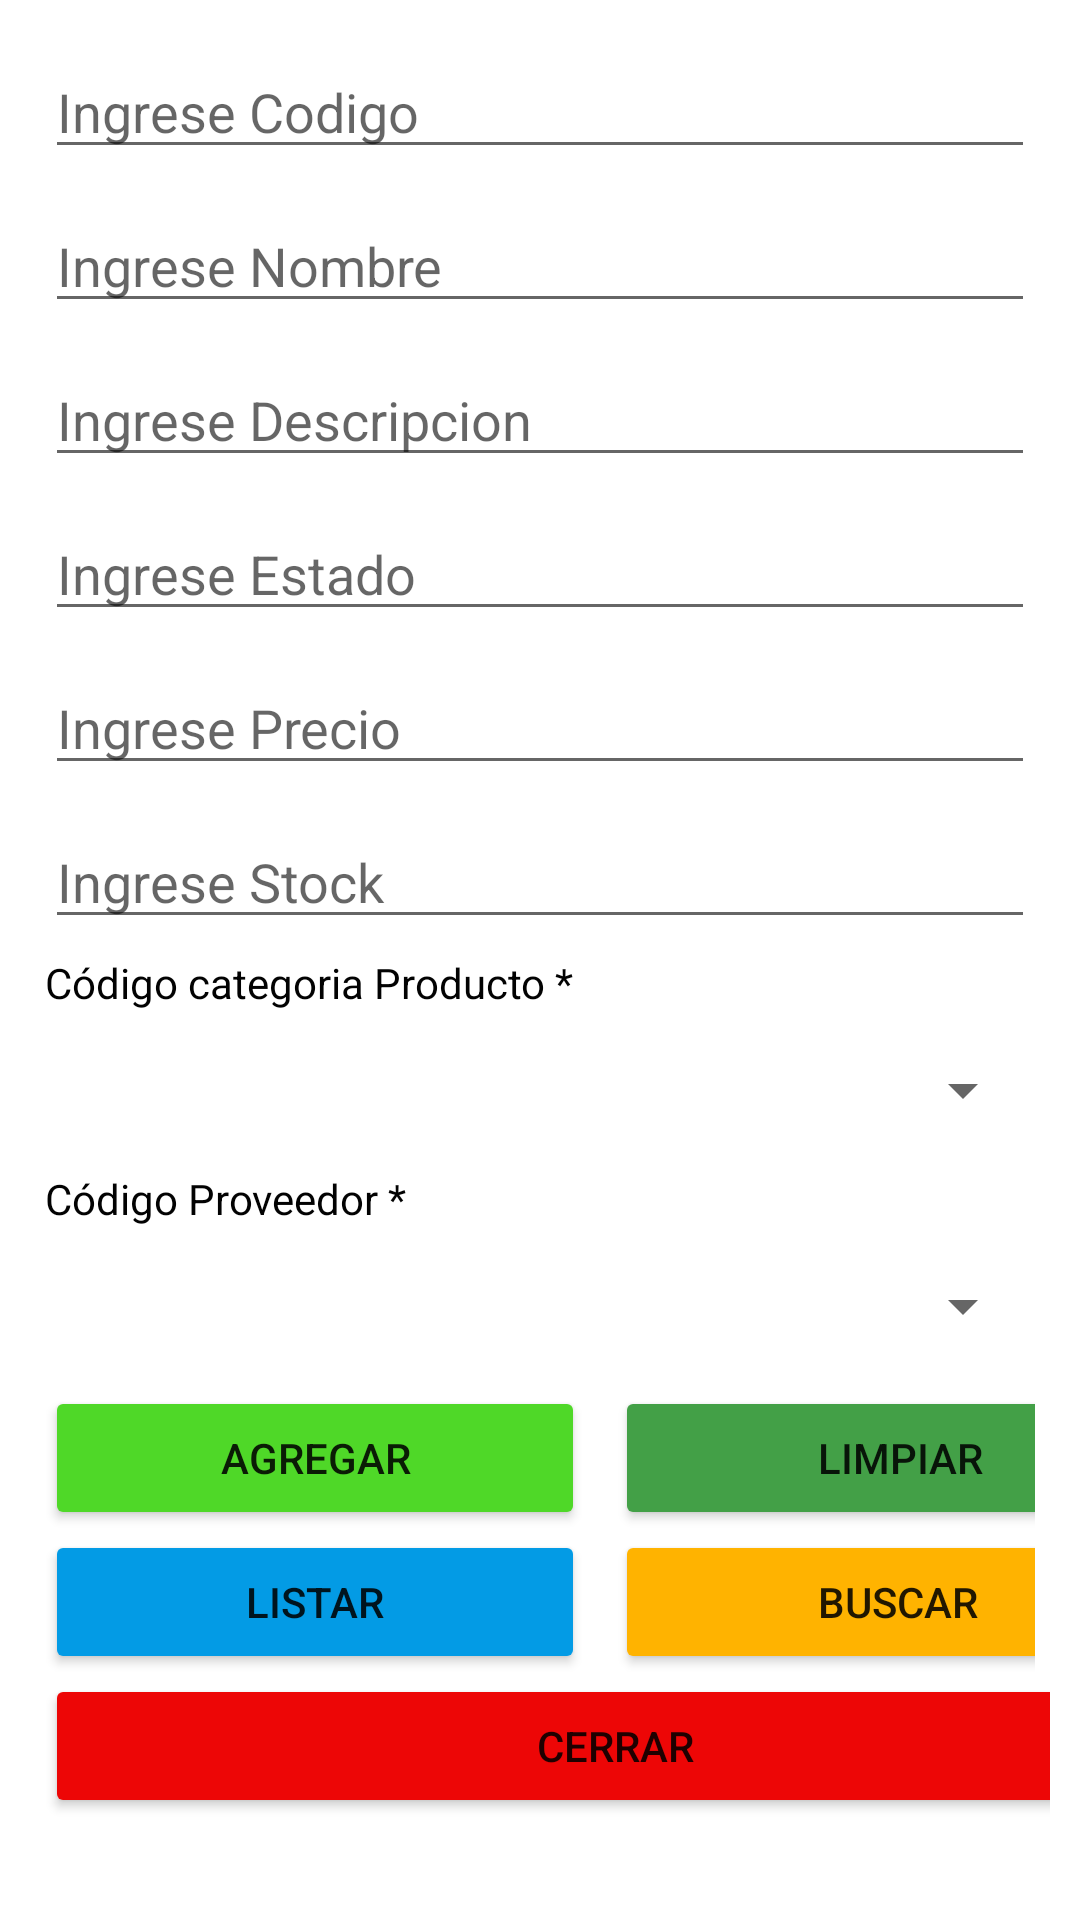

Produce the Android XML layout that renders to this screen, including the resource entries it uses.
<!-- AndroidManifest.xml: application theme Theme.ProyectoMarket -->
<!-- res/layout/activity_create_producto.xml -->
<?xml version="1.0" encoding="utf-8"?>
<ScrollView xmlns:android="http://schemas.android.com/apk/res/android"
    xmlns:app="http://schemas.android.com/apk/res-auto"
    xmlns:tools="http://schemas.android.com/tools"
    android:layout_width="fill_parent"
    android:layout_height="wrap_content">
    <LinearLayout
        android:layout_width="match_parent"
        android:layout_height="match_parent"
        android:orientation="vertical"
        android:padding="10dp"
        tools:context=".createProductoActivity">


        <EditText
            android:id="@+id/EDTCODIGOPRODUCTO_C"
            android:layout_width="match_parent"
            android:layout_height="wrap_content"
            android:layout_margin="5dp"
            android:ems="10"
            android:hint="Ingrese Codigo"
            android:inputType="textPersonName" />

        <EditText
            android:id="@+id/EDTNOMBREPRODUCTO_C"
            android:layout_width="match_parent"
            android:layout_height="wrap_content"
            android:layout_margin="5dp"
            android:ems="10"
            android:hint="Ingrese Nombre"
            android:inputType="textPersonName" />

        <EditText
            android:id="@+id/EDTDESCRIPCIONPRODUCTO_C"
            android:layout_width="match_parent"
            android:layout_height="wrap_content"
            android:layout_margin="5dp"
            android:ems="10"
            android:hint="Ingrese Descripcion"
            android:inputType="textPersonName" />

        <EditText
            android:id="@+id/EDTESTADOPRODUCTO_C"
            android:layout_width="match_parent"
            android:layout_height="wrap_content"
            android:layout_margin="5dp"
            android:ems="10"
            android:hint="Ingrese Estado"
            android:inputType="textPersonName" />

        <EditText
            android:id="@+id/EDTPRECIOPRODUCTO_C"
            android:layout_width="match_parent"
            android:layout_height="wrap_content"
            android:layout_margin="5dp"
            android:ems="10"
            android:hint="Ingrese Precio"
            android:inputType="textPersonName" />

        <EditText
            android:id="@+id/EDTSTOCKPRODUCTO_C"
            android:layout_width="match_parent"
            android:layout_height="wrap_content"
            android:layout_margin="5dp"
            android:ems="10"
            android:hint="Ingrese Stock"
            android:inputType="number" />

        <TextView
            android:id="@+id/textView"
            android:layout_width="match_parent"
            android:layout_height="wrap_content"
            android:layout_marginLeft="5dp"
            android:layout_marginRight="5dp"
            android:text="Código categoria Producto *"
            android:textColor="#020202" />

        <Spinner
            android:id="@+id/SPCATEGORIA_PRODUCTO"
            android:layout_width="match_parent"
            android:layout_height="43dp"
            android:layout_margin="5dp" />

        <TextView
            android:id="@+id/textView2"
            android:layout_width="match_parent"
            android:layout_height="wrap_content"
            android:layout_marginLeft="5dp"
            android:layout_marginRight="5dp"
            android:text="Código Proveedor *"
            android:textColor="#020202" />

        <Spinner
            android:id="@+id/SPPROVEEDOR_PRODUCTO"
            android:layout_width="match_parent"
            android:layout_height="43dp"
            android:layout_margin="5dp" />

        <LinearLayout
            android:layout_width="match_parent"
            android:layout_height="wrap_content"
            android:layout_marginLeft="5dp"
            android:layout_marginRight="5dp"
            android:orientation="horizontal">

            <Button
                android:id="@+id/BTNAGREGARPRODUCTO"
                android:layout_width="180dp"
                android:layout_height="wrap_content"
                android:layout_marginRight="10dp"
                android:backgroundTint="#4FD828"
                android:onClick="CrearProducto"
                android:text="AGREGAR"
                app:icon="@android:drawable/ic_menu_add" />

            <Button
                android:id="@+id/BTNNUEVOPRODUCTO"
                android:layout_width="190dp"
                android:layout_height="wrap_content"
                android:backgroundTint="#43A047"
                android:onClick="nuevoProduccto"
                android:text="Limpiar"
                app:icon="@android:drawable/ic_menu_delete" />
        </LinearLayout>

        <LinearLayout
            android:layout_width="match_parent"
            android:layout_height="wrap_content"
            android:layout_marginLeft="5dp"
            android:layout_marginRight="5dp"
            android:orientation="horizontal">

            <Button
                android:id="@+id/BTNLISTARPRODUCTO"
                android:layout_width="180dp"
                android:layout_height="wrap_content"
                android:layout_marginRight="10dp"
                android:backgroundTint="#039BE5"
                android:onClick="listarProducto"
                android:text="LISTAR"
                app:icon="?attr/actionModePasteDrawable" />

            <Button
                android:id="@+id/BTNBUSCARPRODUCTO"
                android:layout_width="189dp"
                android:layout_height="match_parent"
                android:backgroundTint="#FFB300"
                android:onClick="BuscarProducto"
                android:text="BUSCAR"
                app:icon="@android:drawable/ic_menu_search" />
        </LinearLayout>

        <Button
            android:id="@+id/BTNCERRARPRODUCTO"
            android:layout_width="380dp"
            android:layout_height="wrap_content"
            android:layout_marginLeft="5dp"
            android:layout_marginRight="5dp"
            android:backgroundTint="#ED0606"
            android:onClick="cerrarProducto"
            android:text="CERRAR"
            app:icon="@android:drawable/ic_menu_close_clear_cancel" />

    </LinearLayout>
</ScrollView>
<!-- resources referenced by this layout -->
<resources>
  <style name="Theme.ProyectoMarket" parent="Theme.MaterialComponents.DayNight.DarkActionBar">
          
          <item name="colorPrimary">@color/purple_500</item>
          <item name="colorPrimaryVariant">@color/purple_700</item>
          <item name="colorOnPrimary">@color/white</item>
          
          <item name="colorSecondary">@color/teal_200</item>
          <item name="colorSecondaryVariant">@color/teal_700</item>
          <item name="colorOnSecondary">@color/black</item>
          
          <item name="android:statusBarColor" tools:targetApi="l">?attr/colorPrimaryVariant</item>
          
      </style>
  <color name="purple_500">#FF6200EE</color>
  <color name="purple_700">#FF3700B3</color>
  <color name="white">#FFFFFFFF</color>
  <color name="teal_200">#FF03DAC5</color>
  <color name="teal_700">#FF018786</color>
  <color name="black">#FF000000</color>
</resources>
